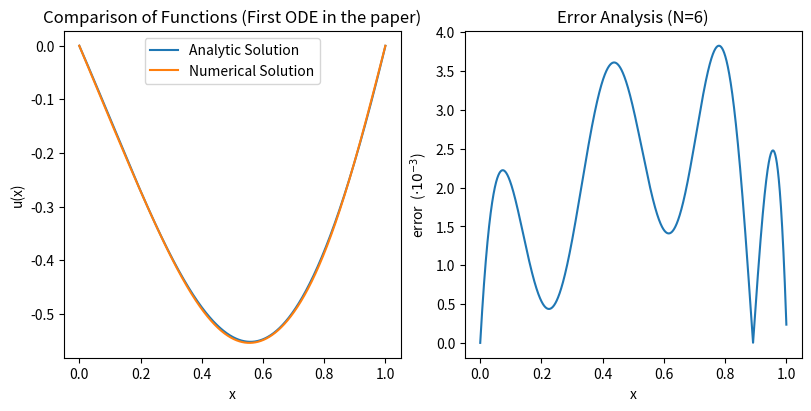

Write Python code to recreate this figure.
import numpy as np
import matplotlib.pyplot as plt
import matplotlib.gridspec as grsp

'''
Would love to find a better way to make use of object-oriented perks. Making it easier to solve a general ODE.
'''

def simpson_int(f, h):
    return h/3*(f[0] + f[-1] + 4*sum(f[1:-1:2]) + 2*sum(f[2:-1:2])) 

class Galerkin:
    def sines(n, a, Xs):
        return np.sin(n*np.pi*Xs/a)

    def sine_deriv(n, a, Xs):
        return n*np.pi/a*np.cos(n*np.pi*Xs/a)
    
    def cheb_T(n, Xs):
        if n==0:
            return np.ones_like(Xs)
        elif n==1:
            return Xs
        return 2*Xs*Galerkin.cheb_T(n-1, Xs) - Galerkin.cheb_T(n-1, Xs)

    def cheb_U(n, Xs):
        if n==0:
            return np.ones_like(Xs)
        elif n==1:
            return 2*Xs
        return 2*Xs*Galerkin.cheb_U(n-1, Xs) - Galerkin.cheb_U(n-2, Xs)

    def chebs(n, a, Xs):
        return Galerkin.cheb_T(n, Xs)

    def cheb_deriv(n, a, Xs):
        if n==0:
            return np.zeros_like(Xs)
        return n*Galerkin.cheb_U(n-1, Xs)

    def homogeneous_cheb(n, a, Xs):
        if n%2 == 0:
            return Galerkin.cheb_T(n, Xs) - Galerkin.cheb_T(0, Xs)
        return Galerkin.cheb_T(n, Xs) - Galerkin.cheb_T(1, Xs)
    
    def homogeneous_cheb_deriv(n, a, Xs):
        if n%2 == 0:
            return n*Galerkin.cheb_U(n-1, Xs)
        return n*Galerkin.cheb_U(n-1, Xs) - 1*Galerkin.cheb_U(0, Xs)

    def basis_init(self, inhomogeneous, c0, c1, c2, c_non_lin):
        if self.family == 'sines':
            self.nstart = 1
            self.bas = Galerkin.sines
            self.bas_der = Galerkin.sine_deriv
            self.inho = lambda n: inhomogeneous*self.bas(n, a, self.coord)
            self.operator = lambda n, m: (c0*self.bas(n, a, self.coord)*self.bas(m, a, self.coord) 
                                      + c1*self.bas(n, a, self.coord)*self.bas_der(m, a, self.coord) 
                                      + c2*self.bas_der(n, a, self.coord)*self.bas_der(m, a, self.coord)
                                      + c_non_lin*self.bas_der(n, a, self.coord)*self.bas(m, a, self.coord)/(self.bas(n, a, self.coord)**2 + np.ones_like(self.coord)) )
            
        elif self.family == 'cheb':
            self.nstart = 0
            self.bas = Galerkin.chebs
            self.bas_der = Galerkin.cheb_deriv

        elif self.family == 'homog_cheb':
            self.nstart = 2
            self.bas = Galerkin.homogeneous_cheb
            self.bas_der = Galerkin.homogeneous_cheb_deriv

    def __init__(self, bas_fam, inhomogeneous, coordinate_axis, max_basis, c0=0, c1=0, c2=0, c_non_lin=0):
        self.coord = coordinate_axis
        self.num = max_basis
        self.family = bas_fam

        '''
        The cs are coefficients of terms in the weak-form ODE
        c0: constant term
        c1: reduced first derivative
        c2: reduced second derivative
        c_non_lin: coefficient of any non-linear terms
        '''
        self.basis_init(inhomogeneous, c0, c1, c2, c_non_lin)

    def galerkin(self):
        a = Xs[-1]
        h = Xs[1]-Xs[0]
        N = self.num

        mat = np.zeros([N-self.nstart, N-self.nstart])
        f_vec = np.zeros(N-self.nstart)

        for n in range(self.nstart, N):
            for m in range(self.nstart, N):
                mat[n-self.nstart, m-self.nstart] = simpson_int(self.operator(n, m), h)

            f_vec[n-self.nstart] = simpson_int( self.inho(n), h)

        sol_vec = np.matmul(np.linalg.inv(mat), f_vec)

        answer = 0
        for n in range(self.nstart, N):
            answer += self.bas(n, a, self.coord)*sol_vec[n-self.nstart]

        return answer

def soln(Xs):
    return 1/81 * (np.ones_like(Xs) + 9*Xs + np.exp(0.5*(Xs-np.ones_like(Xs)))/np.sin(np.sqrt(35/4))
                     * (np.sqrt(np.e)*np.sin(np.sqrt(35/4)*(Xs-np.ones_like(Xs))) - 10*np.sin(
                         np.sqrt(35/4)*Xs) ))

a = 1
h = 0.1e-3
Xs = np.arange(0, a, h)

N_MAX = 6
eqn = Galerkin('sines', Xs, Xs, N_MAX, c0=9, c1=-1, c2=-1)
func = eqn.galerkin()

fig = plt.figure(figsize=(8,4), constrained_layout=True)
gs = grsp.GridSpec(1, 2, figure=fig)

func_ax = fig.add_subplot(gs[0, 0])
func_ax.plot(Xs, soln(Xs), label='Analytic Solution')
func_ax.plot(Xs, func, label='Numerical Solution')
func_ax.set_xlabel('x')
func_ax.set_ylabel('u(x)')
func_ax.set_title('Comparison of Functions (First ODE in the paper)')
func_ax.legend()

err_ax = fig.add_subplot(gs[0, 1])
err_ax.plot(Xs, np.abs(soln(Xs)-func)*1e3)
err_ax.set_xlabel('x')
err_ax.set_ylabel(r'error  ($\cdot 10^{-3}$)')
err_ax.set_title(f'Error Analysis (N={N_MAX})')
plt.show()
